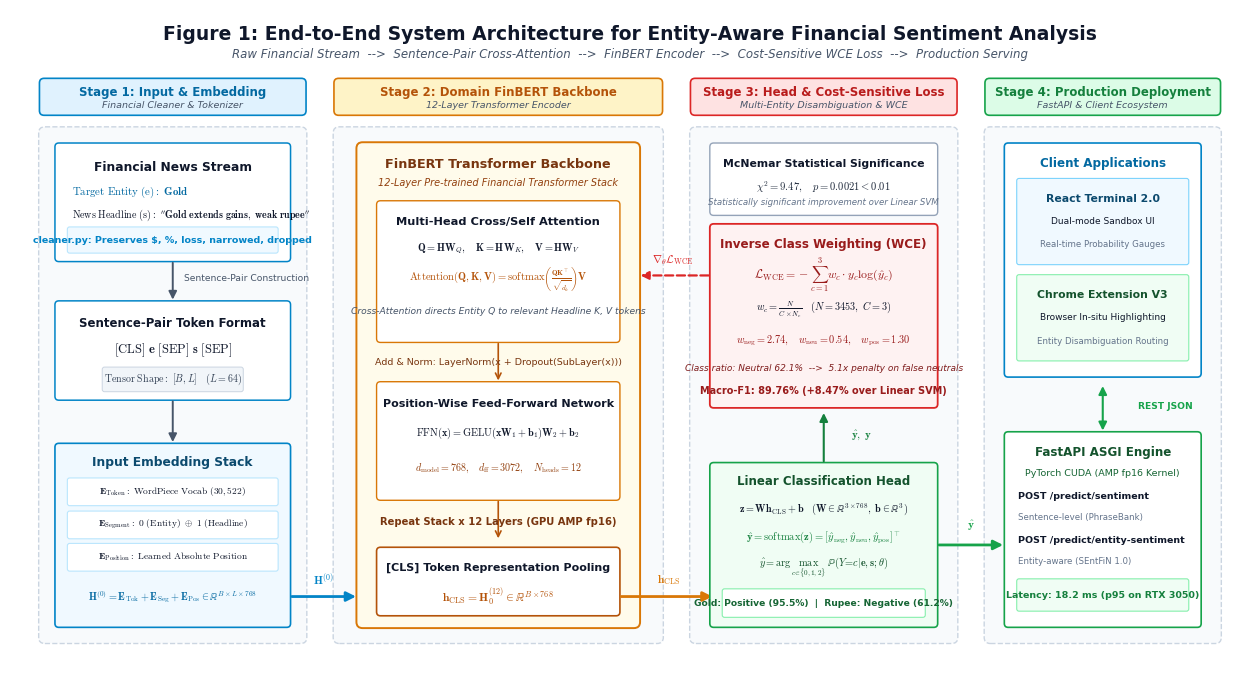

The script that saved this image:
import matplotlib.pyplot as plt
import matplotlib.patches as patches
from matplotlib.patches import FancyBboxPatch, FancyArrowPatch
import os

# 1. Academic Publication Settings
plt.rcParams.update({
    'font.family': 'sans-serif',
    'font.sans-serif': ['Arial', 'Helvetica', 'DejaVu Sans'],
    'mathtext.fontset': 'cm',  # Computer Modern LaTeX math
    'figure.dpi': 300,
    'pdf.fonttype': 42,
    'ps.fonttype': 42
})

fig, ax = plt.subplots(figsize=(16, 8.6), dpi=300)
ax.set_xlim(0, 160)
ax.set_ylim(0, 86)
ax.axis('off')

# Professional Academic Palette (Nature/NeurIPS color scheme)
C_DARK = "#0F172A"       # Primary text
C_MUTED = "#475569"      # Secondary text / annotations
C_LIGHT_MUTED = "#64748B"# Small captions
C_CONTAINER = "#F8FAFC"  # Stage background

# Stage themes: Background, Border, Header Text, Header Fill
THEMES = [
    {"fill": "#FFFFFF", "bd": "#0284C7", "txt": "#0369A1", "hdr": "#E0F2FE", "box": "#F0F9FF"},  # Stage 1: Sky
    {"fill": "#FFFFFF", "bd": "#D97706", "txt": "#B45309", "hdr": "#FEF3C7", "box": "#FFFBEB"},  # Stage 2: Amber
    {"fill": "#FFFFFF", "bd": "#DC2626", "txt": "#B91C1C", "hdr": "#FEE2E2", "box": "#FEF2F2"},  # Stage 3: Rose
    {"fill": "#FFFFFF", "bd": "#16A34A", "txt": "#15803D", "hdr": "#DCFCE7", "box": "#F0FDF4"}   # Stage 4: Green
]

# -------------------------------------------------------------------------
# TOP BANNER: TITLE & ACADEMIC HEADER
# -------------------------------------------------------------------------
ax.text(80, 82.8, "Figure 1: End-to-End System Architecture for Entity-Aware Financial Sentiment Analysis",
        ha='center', va='center', fontsize=13.5, color=C_DARK, fontweight='bold')
ax.text(80, 80.2, "Raw Financial Stream  -->  Sentence-Pair Cross-Attention  -->  FinBERT Encoder  -->  Cost-Sensitive WCE Loss  -->  Production Serving",
        ha='center', va='center', fontsize=8.5, color=C_MUTED, style='italic')

# Top Stage Banners
stage_headers = [
    (4, 38, "Stage 1: Input & Embedding", "Financial Cleaner & Tokenizer", THEMES[0]),
    (42, 84, "Stage 2: Domain FinBERT Backbone", "12-Layer Transformer Encoder", THEMES[1]),
    (88, 122, "Stage 3: Head & Cost-Sensitive Loss", "Multi-Entity Disambiguation & WCE", THEMES[2]),
    (126, 156, "Stage 4: Production Deployment", "FastAPI & Client Ecosystem", THEMES[3])
]

for x1, x2, t1, t2, th in stage_headers:
    w = x2 - x1
    p = FancyBboxPatch((x1, 72.5), w, 4.4, boxstyle="round,pad=0.2,rounding_size=0.6",
                       facecolor=th["hdr"], edgecolor=th["bd"], linewidth=1.2)
    ax.add_patch(p)
    ax.text(x1 + w/2, 75.3, t1, ha='center', va='center', fontsize=8.5, color=th["txt"], fontweight='bold')
    ax.text(x1 + w/2, 73.6, t2, ha='center', va='center', fontsize=6.8, color=C_MUTED, style='italic')

# -------------------------------------------------------------------------
# STAGE 1: INPUT REPRESENTATION & EMBEDDINGS (x: 4 to 38)
# -------------------------------------------------------------------------
c1 = FancyBboxPatch((4, 4), 34, 66.5, boxstyle="round,pad=0.3,rounding_size=0.8",
                    facecolor=C_CONTAINER, edgecolor="#CBD5E1", linewidth=1.0, linestyle="--")
ax.add_patch(c1)

# Card 1.1: Raw Financial Stream
r1 = FancyBboxPatch((6, 53.5), 30, 15.0, boxstyle="round,pad=0.2,rounding_size=0.5",
                    facecolor="#FFFFFF", edgecolor=THEMES[0]["bd"], linewidth=1.1)
ax.add_patch(r1)
ax.text(21, 65.5, "Financial News Stream", ha='center', va='center', fontsize=8.8, color=C_DARK, fontweight='bold')
ax.text(8, 62.0, r"$\mathrm{Target\ Entity\ (e)}:\ \mathbf{Gold}$", fontsize=7.8, color="#0369A1")
ax.text(8, 59.0, r"$\mathrm{News\ Headline\ (s)}:\ \mathbf{''Gold\ extends\ gains,\ weak\ rupee''}$", fontsize=7.2, color=C_DARK)

# Cleaner pill
cl_pill = FancyBboxPatch((7.5, 54.5), 27, 3.2, boxstyle="round,pad=0.1,rounding_size=0.3",
                         facecolor=THEMES[0]["box"], edgecolor="#BAE6FD", linewidth=0.8)
ax.add_patch(cl_pill)
ax.text(21, 56.1, "cleaner.py: Preserves $, %, loss, narrowed, dropped",
        ha='center', va='center', fontsize=6.8, color="#0284C7", fontweight='bold')

# Arrow: Stream -> Tokenizer
a1 = FancyArrowPatch((21, 53.5), (21, 48.0), arrowstyle='-|>', mutation_scale=12, color=C_MUTED, linewidth=1.4)
ax.add_patch(a1)
ax.text(22.5, 50.8, "Sentence-Pair Construction", fontsize=6.6, color=C_MUTED)

# Card 1.2: Token Sequence
r2 = FancyBboxPatch((6, 35.5), 30, 12.5, boxstyle="round,pad=0.2,rounding_size=0.5",
                    facecolor="#FFFFFF", edgecolor=THEMES[0]["bd"], linewidth=1.1)
ax.add_patch(r2)
ax.text(21, 45.3, "Sentence-Pair Token Format", ha='center', va='center', fontsize=8.5, color=C_DARK, fontweight='bold')
ax.text(21, 41.8, r"$[\mathrm{CLS}]\ \mathbf{e}\ [\mathrm{SEP}]\ \mathbf{s}\ [\mathrm{SEP}]$",
        ha='center', va='center', fontsize=9.0, color="#0F172A", fontweight='bold')

# Shape badge
b_shape1 = FancyBboxPatch((12, 36.5), 18, 3.0, boxstyle="round,pad=0.1,rounding_size=0.3",
                          facecolor="#F1F5F9", edgecolor="#CBD5E1", linewidth=0.7)
ax.add_patch(b_shape1)
ax.text(21, 38.0, r"$\mathrm{Tensor\ Shape:}\ [B, L]\quad (L = 64)$", ha='center', va='center', fontsize=7.2, color="#334155")

# Arrow: Tokenizer -> Embedding
a2 = FancyArrowPatch((21, 35.5), (21, 29.5), arrowstyle='-|>', mutation_scale=12, color=C_MUTED, linewidth=1.4)
ax.add_patch(a2)

# Card 1.3: Embedding Layer
r3 = FancyBboxPatch((6, 6.0), 30, 23.5, boxstyle="round,pad=0.2,rounding_size=0.5",
                    facecolor=THEMES[0]["box"], edgecolor=THEMES[0]["bd"], linewidth=1.2)
ax.add_patch(r3)
ax.text(21, 27.2, "Input Embedding Stack", ha='center', va='center', fontsize=8.8, color="#0C4A6E", fontweight='bold')

embs = [
    (r"$\mathbf{E}_{\mathrm{Token}}:\ \mathrm{WordPiece\ Vocab\ (30,522)}$", 23.5),
    (r"$\mathbf{E}_{\mathrm{Segment}}:\ \mathbf{0}\ (\mathrm{Entity})\ \oplus\ \mathbf{1}\ (\mathrm{Headline})$", 19.2),
    (r"$\mathbf{E}_{\mathrm{Position}}:\ \mathrm{Learned\ Absolute\ Position}$", 15.0)
]
for lbl, y_pos in embs:
    sp = FancyBboxPatch((7.5, y_pos - 1.8), 27, 3.4, boxstyle="round,pad=0.1,rounding_size=0.3",
                        facecolor="#FFFFFF", edgecolor="#BAE6FD", linewidth=0.8)
    ax.add_patch(sp)
    ax.text(21, y_pos, lbl, ha='center', va='center', fontsize=6.8, color=C_DARK)

ax.text(21, 9.8, r"$\mathbf{H}^{(0)} = \mathbf{E}_{\mathrm{Tok}} + \mathbf{E}_{\mathrm{Seg}} + \mathbf{E}_{\mathrm{Pos}} \in \mathbb{R}^{B \times L \times 768}$",
        ha='center', va='center', fontsize=7.4, color="#0369A1", fontweight='bold')

# -------------------------------------------------------------------------
# STAGE 2: FinBERT TRANSFORMER BACKBONE (x: 42 to 84)
# -------------------------------------------------------------------------
c2 = FancyBboxPatch((42, 4), 42, 66.5, boxstyle="round,pad=0.3,rounding_size=0.8",
                    facecolor=C_CONTAINER, edgecolor="#CBD5E1", linewidth=1.0, linestyle="--")
ax.add_patch(c2)

# Arrow from Stage 1 to Stage 2
a_s1_s2 = FancyArrowPatch((36, 9.8), (45, 9.8), arrowstyle='-|>', mutation_scale=14,
                          color=THEMES[0]["bd"], linewidth=2.0)
ax.add_patch(a_s1_s2)
ax.text(40.5, 12.0, r"$\mathbf{H}^{(0)}$", ha='center', va='center', fontsize=8.2, color=THEMES[0]["bd"], fontweight='bold')

# FinBERT Transformer Container
b_outer = FancyBboxPatch((45, 6.0), 36, 62.5, boxstyle="round,pad=0.3,rounding_size=0.8",
                         facecolor=THEMES[1]["box"], edgecolor=THEMES[1]["bd"], linewidth=1.4)
ax.add_patch(b_outer)
ax.text(63, 66.0, "FinBERT Transformer Backbone", ha='center', va='center', fontsize=9.2, color="#78350F", fontweight='bold')
ax.text(63, 63.5, "12-Layer Pre-trained Financial Transformer Stack", ha='center', va='center', fontsize=7.0, color="#92400E", style='italic')

# Sub-block: Multi-Head Self/Cross Attention
mha_box = FancyBboxPatch((47.5, 43.0), 31, 18.0, boxstyle="round,pad=0.2,rounding_size=0.5",
                         facecolor="#FFFFFF", edgecolor=THEMES[1]["bd"], linewidth=1.0)
ax.add_patch(mha_box)
ax.text(63, 58.5, "Multi-Head Cross/Self Attention", ha='center', va='center', fontsize=8.2, color=C_DARK, fontweight='bold')
ax.text(63, 55.0, r"$\mathbf{Q} = \mathbf{H}\mathbf{W}_Q,\quad \mathbf{K} = \mathbf{H}\mathbf{W}_K,\quad \mathbf{V} = \mathbf{H}\mathbf{W}_V$",
        ha='center', va='center', fontsize=7.4, color=C_DARK)
ax.text(63, 51.0, r"$\mathrm{Attention}(\mathbf{Q}, \mathbf{K}, \mathbf{V}) = \mathrm{softmax}\left(\frac{\mathbf{Q}\mathbf{K}^\top}{\sqrt{d_k}}\right)\mathbf{V}$",
        ha='center', va='center', fontsize=7.6, color="#B45309", fontweight='bold')
ax.text(63, 46.8, "Cross-Attention directs Entity Q to relevant Headline K, V tokens",
        ha='center', va='center', fontsize=6.6, color="#475569", style='italic')

# Residual Connection 1
ax.annotate("", xy=(63, 43.0), xytext=(63, 37.5),
            arrowprops=dict(arrowstyle="<-", color="#B45309", lw=1.2))
ax.text(63, 40.2, "Add & Norm: LayerNorm(x + Dropout(SubLayer(x)))",
        ha='center', va='center', fontsize=6.8, color="#78350F")

# Sub-block: Feed-Forward Network
ffn_box = FancyBboxPatch((47.5, 22.5), 31, 15.0, boxstyle="round,pad=0.2,rounding_size=0.5",
                         facecolor="#FFFFFF", edgecolor=THEMES[1]["bd"], linewidth=1.0)
ax.add_patch(ffn_box)
ax.text(63, 34.8, "Position-Wise Feed-Forward Network", ha='center', va='center', fontsize=8.0, color=C_DARK, fontweight='bold')
ax.text(63, 31.0, r"$\mathrm{FFN}(\mathbf{x}) = \mathrm{GELU}(\mathbf{x}\mathbf{W}_1 + \mathbf{b}_1)\mathbf{W}_2 + \mathbf{b}_2$",
        ha='center', va='center', fontsize=7.4, color=C_DARK)
ax.text(63, 26.5, r"$d_{\mathrm{model}} = 768,\quad d_{\mathrm{ff}} = 3072,\quad N_{\mathrm{heads}} = 12$",
        ha='center', va='center', fontsize=7.2, color="#92400E", fontweight='bold')

# Repeat indicator
ax.annotate("", xy=(63, 22.5), xytext=(63, 17.0),
            arrowprops=dict(arrowstyle="<-", color="#B45309", lw=1.2))
ax.text(63, 19.5, "Repeat Stack x 12 Layers (GPU AMP fp16)",
        ha='center', va='center', fontsize=7.2, color="#78350F", fontweight='bold')

# [CLS] Output Box
cls_box = FancyBboxPatch((47.5, 7.5), 31, 8.5, boxstyle="round,pad=0.2,rounding_size=0.5",
                         facecolor="#FFFFFF", edgecolor="#B45309", linewidth=1.2)
ax.add_patch(cls_box)
ax.text(63, 13.5, "[CLS] Token Representation Pooling", ha='center', va='center', fontsize=8.0, color=C_DARK, fontweight='bold')
ax.text(63, 9.8, r"$\mathbf{h}_{\mathrm{CLS}} = \mathbf{H}_0^{(12)} \in \mathbb{R}^{B \times 768}$",
        ha='center', va='center', fontsize=8.4, color="#B45309", fontweight='bold')

# -------------------------------------------------------------------------
# STAGE 3: HEAD & WEIGHTED LOSS (x: 88 to 122)
# -------------------------------------------------------------------------
c3 = FancyBboxPatch((88, 4), 34, 66.5, boxstyle="round,pad=0.3,rounding_size=0.8",
                    facecolor=C_CONTAINER, edgecolor="#CBD5E1", linewidth=1.0, linestyle="--")
ax.add_patch(c3)

# Arrow from [CLS] to Head
a_s2_s3 = FancyArrowPatch((78.5, 9.8), (91.0, 9.8), arrowstyle='-|>', mutation_scale=14,
                          color=THEMES[1]["bd"], linewidth=2.0)
ax.add_patch(a_s2_s3)
ax.text(85.0, 12.0, r"$\mathbf{h}_{\mathrm{CLS}}$", ha='center', va='center', fontsize=8.2, color=THEMES[1]["bd"], fontweight='bold')

# Linear Classifier Card
head_box = FancyBboxPatch((90.5, 6.0), 29, 21.0, boxstyle="round,pad=0.2,rounding_size=0.5",
                          facecolor=THEMES[3]["box"], edgecolor=THEMES[3]["bd"], linewidth=1.2)
ax.add_patch(head_box)
ax.text(105, 24.8, "Linear Classification Head", ha='center', va='center', fontsize=8.5, color="#14532D", fontweight='bold')
ax.text(105, 21.2, r"$\mathbf{z} = \mathbf{W}\mathbf{h}_{\mathrm{CLS}} + \mathbf{b}\quad (\mathbf{W} \in \mathbb{R}^{3 \times 768},\ \mathbf{b} \in \mathbb{R}^3)$",
        ha='center', va='center', fontsize=7.3, color=C_DARK)
ax.text(105, 17.5, r"$\hat{\mathbf{y}} = \mathrm{softmax}(\mathbf{z}) = [\hat{y}_{\mathrm{neg}}, \hat{y}_{\mathrm{neu}}, \hat{y}_{\mathrm{pos}}]^\top$",
        ha='center', va='center', fontsize=7.6, color="#15803D", fontweight='bold')
ax.text(105, 13.5, r"$\hat{y} = \arg\max_{c \in \{0, 1, 2\}}\ \mathbb{P}(Y = c \mid \mathbf{e}, \mathbf{s}; \theta)$",
        ha='center', va='center', fontsize=7.4, color="#14532D")

# Disambiguation badge
res_pill = FancyBboxPatch((92, 7.2), 26, 3.5, boxstyle="round,pad=0.1,rounding_size=0.3",
                          facecolor="#FFFFFF", edgecolor="#86EFAC", linewidth=0.8)
ax.add_patch(res_pill)
ax.text(105, 8.9, "Gold: Positive (95.5%)  |  Rupee: Negative (61.2%)",
        ha='center', va='center', fontsize=6.6, color="#166534", fontweight='bold')

# Arrow Up: Classifier -> Loss
a_head_loss = FancyArrowPatch((105, 27.0), (105, 34.0), arrowstyle='-|>', mutation_scale=12,
                              color="#15803D", linewidth=1.5)
ax.add_patch(a_head_loss)
ax.text(108.5, 30.5, r"$\hat{\mathbf{y}},\ \mathbf{y}$", fontsize=7.8, color="#15803D", fontweight='bold')

# Loss Function Card
loss_box = FancyBboxPatch((90.5, 34.5), 29, 23.5, boxstyle="round,pad=0.2,rounding_size=0.5",
                          facecolor=THEMES[2]["box"], edgecolor=THEMES[2]["bd"], linewidth=1.3)
ax.add_patch(loss_box)
ax.text(105, 55.5, "Inverse Class Weighting (WCE)", ha='center', va='center', fontsize=8.6, color="#991B1B", fontweight='bold')

ax.text(105, 51.5, r"$\mathcal{L}_{\mathrm{WCE}} = -\sum_{c=1}^3 w_c \cdot y_c \log(\hat{y}_c)$",
        ha='center', va='center', fontsize=8.5, color="#991B1B", fontweight='bold')

ax.text(105, 47.0, r"$w_c = \frac{N}{C \times N_c}\quad (N = 3453,\ C = 3)$",
        ha='center', va='center', fontsize=7.4, color=C_DARK)

ax.text(105, 43.0, r"$w_{\mathrm{neg}} = 2.74,\quad w_{\mathrm{neu}} = 0.54,\quad w_{\mathrm{pos}} = 1.30$",
        ha='center', va='center', fontsize=7.4, color="#991B1B", fontweight='bold')

ax.text(105, 39.5, "Class ratio: Neutral 62.1%  -->  5.1x penalty on false neutrals",
        ha='center', va='center', fontsize=6.5, color="#7F1D1D", style='italic')

ax.text(105, 36.5, "Macro-F1: 89.76% (+8.47% over Linear SVM)",
        ha='center', va='center', fontsize=7.0, color="#991B1B", fontweight='bold')

# Backward Gradient Arrow
a_grad = FancyArrowPatch((90.5, 51.5), (81.0, 51.5), arrowstyle='-|>', mutation_scale=12,
                         color="#DC2626", linewidth=1.6, linestyle="--")
ax.add_patch(a_grad)
ax.text(85.5, 53.5, r"$\nabla_\theta \mathcal{L}_{\mathrm{WCE}}$", ha='center', va='center', fontsize=7.8, color="#DC2626", fontweight='bold')

# Statistical Test Badge
stat_box = FancyBboxPatch((90.5, 59.5), 29, 9.0, boxstyle="round,pad=0.2,rounding_size=0.5",
                          facecolor="#FFFFFF", edgecolor="#94A3B8", linewidth=1.0)
ax.add_patch(stat_box)
ax.text(105, 66.0, "McNemar Statistical Significance", ha='center', va='center', fontsize=7.8, color=C_DARK, fontweight='bold')
ax.text(105, 63.0, r"$\chi^2 = 9.47,\quad p = 0.0021 < 0.01$", ha='center', va='center', fontsize=7.6, color="#1E293B", fontweight='bold')
ax.text(105, 61.0, "Statistically significant improvement over Linear SVM",
        ha='center', va='center', fontsize=6.2, color="#64748B", style='italic')

# -------------------------------------------------------------------------
# STAGE 4: PRODUCTION DEPLOYMENT & CLIENT ECOSYSTEM (x: 126 to 156)
# -------------------------------------------------------------------------
c4 = FancyBboxPatch((126, 4), 30, 66.5, boxstyle="round,pad=0.3,rounding_size=0.8",
                    facecolor=C_CONTAINER, edgecolor="#CBD5E1", linewidth=1.0, linestyle="--")
ax.add_patch(c4)

# Arrow from Classifier to API
a_s3_s4 = FancyArrowPatch((119.5, 16.5), (128.5, 16.5), arrowstyle='-|>', mutation_scale=14,
                          color=THEMES[3]["bd"], linewidth=2.0)
ax.add_patch(a_s3_s4)
ax.text(124.0, 19.0, r"$\hat{\mathbf{y}}$", ha='center', va='center', fontsize=8.2, color=THEMES[3]["bd"], fontweight='bold')

# FastAPI Engine Card
api_box = FancyBboxPatch((128.5, 6.0), 25, 25.0, boxstyle="round,pad=0.2,rounding_size=0.5",
                         facecolor="#FFFFFF", edgecolor=THEMES[3]["bd"], linewidth=1.2)
ax.add_patch(api_box)
ax.text(141, 28.5, "FastAPI ASGI Engine", ha='center', va='center', fontsize=8.6, color="#14532D", fontweight='bold')
ax.text(141, 25.8, "PyTorch CUDA (AMP fp16 Kernel)", ha='center', va='center', fontsize=6.8, color="#166534")

ax.text(130, 22.5, "POST /predict/sentiment", fontsize=6.8, color=C_DARK, fontweight='bold')
ax.text(130, 19.8, "Sentence-level (PhraseBank)", fontsize=6.2, color="#64748B")
ax.text(130, 16.8, "POST /predict/entity-sentiment", fontsize=6.8, color=C_DARK, fontweight='bold')
ax.text(130, 14.0, "Entity-aware (SEntFiN 1.0)", fontsize=6.2, color="#64748B")

# Latency badge
lat_pill = FancyBboxPatch((130, 8.0), 22, 4.0, boxstyle="round,pad=0.1,rounding_size=0.3",
                          facecolor="#F0FDF4", edgecolor="#86EFAC", linewidth=0.8)
ax.add_patch(lat_pill)
ax.text(141, 10.0, "Latency: 18.2 ms (p95 on RTX 3050)",
        ha='center', va='center', fontsize=6.8, color="#15803D", fontweight='bold')

# Bi-directional Arrow: API <-> UI
a_api_ui = FancyArrowPatch((141, 31.0), (141, 37.5), arrowstyle='<|-|>', mutation_scale=12,
                           color=THEMES[3]["bd"], linewidth=1.5)
ax.add_patch(a_api_ui)
ax.text(145.5, 34.2, "REST JSON", fontsize=6.6, color=THEMES[3]["bd"], fontweight='bold')

# Client Ecosystem Outer Card
ui_card = FancyBboxPatch((128.5, 38.5), 25, 30.0, boxstyle="round,pad=0.2,rounding_size=0.5",
                         facecolor="#FFFFFF", edgecolor=THEMES[0]["bd"], linewidth=1.2)
ax.add_patch(ui_card)
ax.text(141, 66.0, "Client Applications", ha='center', va='center', fontsize=8.6, color="#0369A1", fontweight='bold')

# Sub-client 1: React Web Terminal
ui_react = FancyBboxPatch((130, 53.0), 22, 11.0, boxstyle="round,pad=0.1,rounding_size=0.3",
                          facecolor=THEMES[0]["box"], edgecolor="#7DD3FC", linewidth=0.8)
ax.add_patch(ui_react)
ax.text(141, 61.5, "React Terminal 2.0", ha='center', va='center', fontsize=7.8, color="#0C4A6E", fontweight='bold')
ax.text(141, 58.5, "Dual-mode Sandbox UI", ha='center', va='center', fontsize=6.5, color=C_DARK)
ax.text(141, 55.5, "Real-time Probability Gauges", ha='center', va='center', fontsize=6.2, color="#64748B")

# Sub-client 2: Chrome Extension V3
ui_ext = FancyBboxPatch((130, 40.5), 22, 11.0, boxstyle="round,pad=0.1,rounding_size=0.3",
                        facecolor=THEMES[3]["box"], edgecolor="#86EFAC", linewidth=0.8)
ax.add_patch(ui_ext)
ax.text(141, 49.0, "Chrome Extension V3", ha='center', va='center', fontsize=7.8, color="#14532D", fontweight='bold')
ax.text(141, 46.0, "Browser In-situ Highlighting", ha='center', va='center', fontsize=6.5, color=C_DARK)
ax.text(141, 43.0, "Entity Disambiguation Routing", ha='center', va='center', fontsize=6.2, color="#64748B")

# Output paths
out_dir = r"d:\Vscode-luyện code\Financial Sentiment Tracker (FinBERT Powered)\docs"
os.makedirs(out_dir, exist_ok=True)
png_path = os.path.join(out_dir, "academic_system_architecture.png")
pdf_path = os.path.join(out_dir, "academic_system_architecture.pdf")

gdrive_dir = r"G:\My Drive\Study\FPT University AI\Kì 5\Text Mining (TMG301)\Project"
gdrive_png = os.path.join(gdrive_dir, "academic_system_architecture.png")
gdrive_pdf = os.path.join(gdrive_dir, "academic_system_architecture.pdf")

plt.savefig(png_path, dpi=300, bbox_inches='tight', facecolor='#FFFFFF')
plt.savefig(pdf_path, bbox_inches='tight', facecolor='#FFFFFF')
if os.path.exists(gdrive_dir):
    plt.savefig(gdrive_png, dpi=300, bbox_inches='tight', facecolor='#FFFFFF')
    plt.savefig(gdrive_pdf, bbox_inches='tight', facecolor='#FFFFFF')

print("SUCCESS! Publication architecture diagram generated:")
print("PNG:", png_path)
print("PDF:", pdf_path)
if os.path.exists(gdrive_dir):
    print("Google Drive PNG:", gdrive_png)
